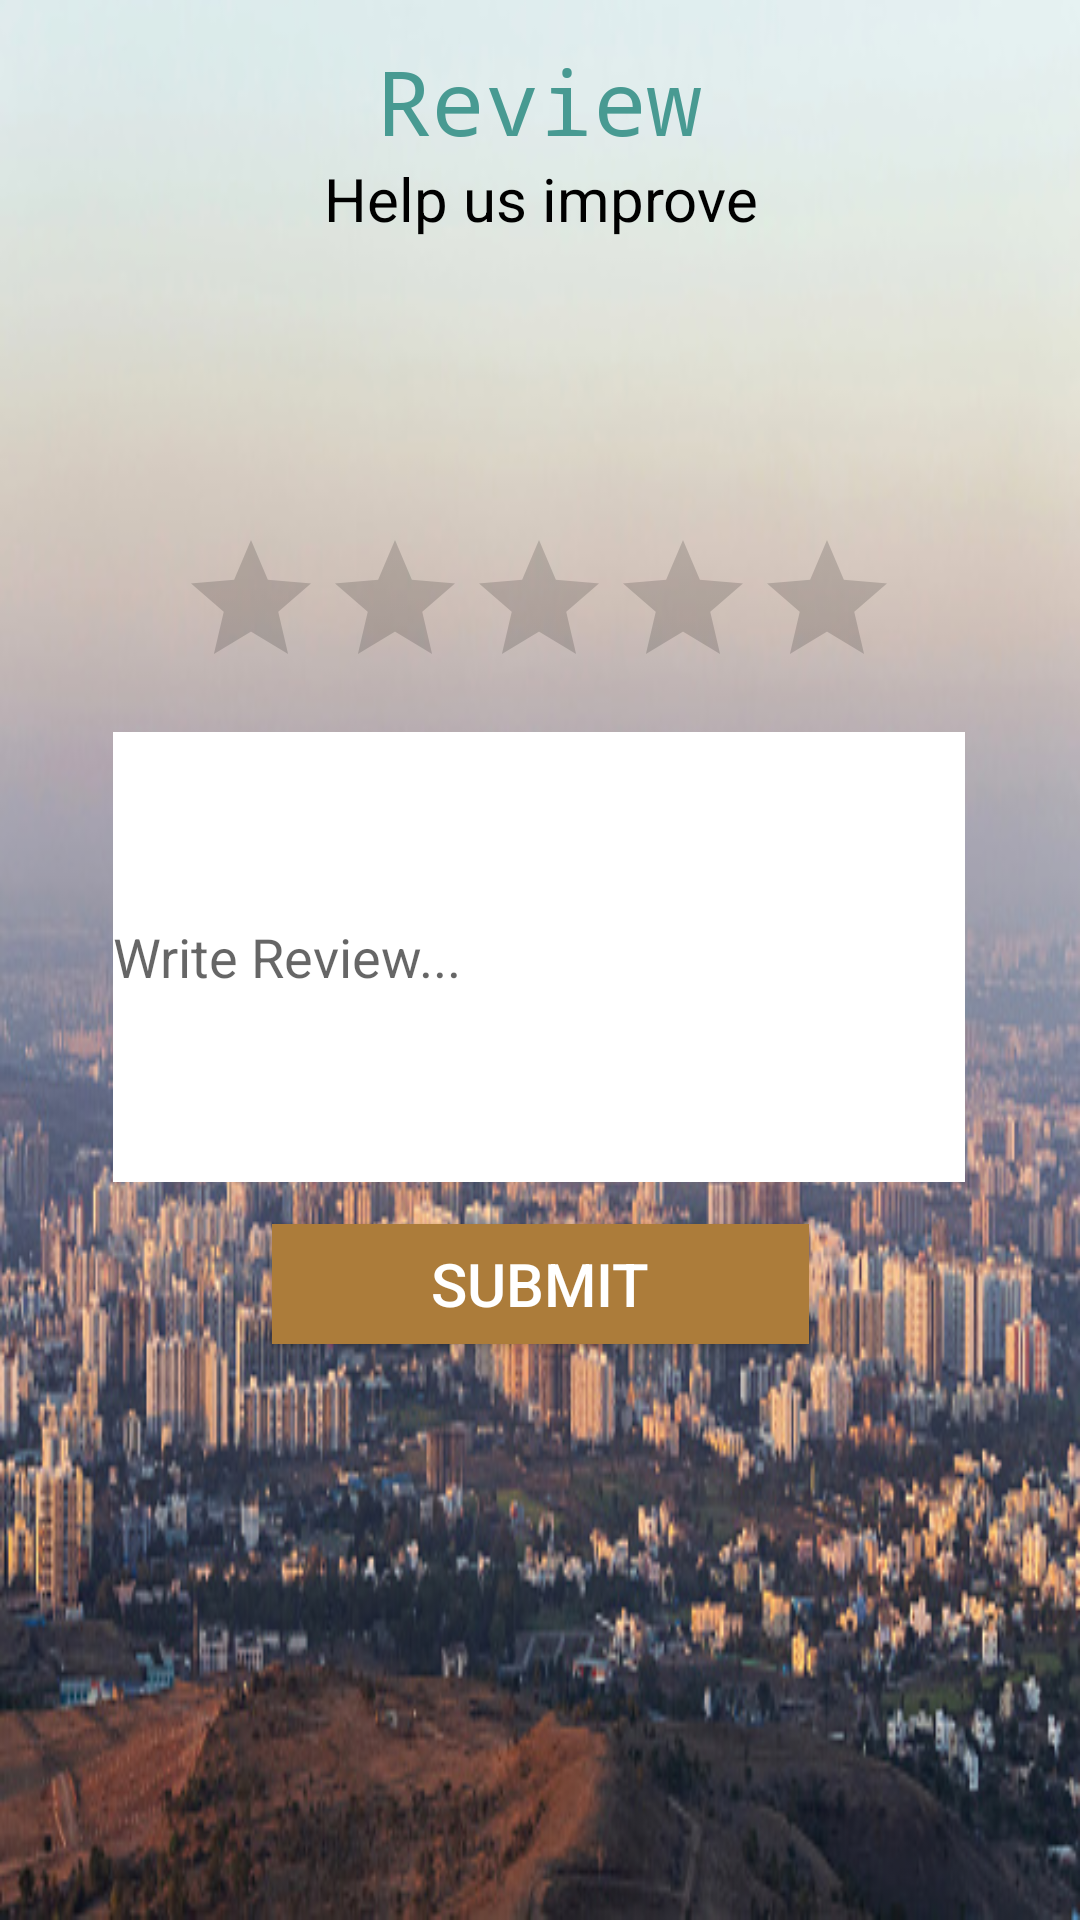

Produce the Android XML layout that renders to this screen, including the resource entries it uses.
<!-- AndroidManifest.xml: application theme Theme.Punekars -->
<!-- res/layout/activity_reviewpg.xml -->
<?xml version="1.0" encoding="utf-8"?>
<androidx.constraintlayout.widget.ConstraintLayout xmlns:android="http://schemas.android.com/apk/res/android"
    xmlns:app="http://schemas.android.com/apk/res-auto"
    xmlns:tools="http://schemas.android.com/tools"
    android:layout_width="match_parent"
    android:layout_height="match_parent"
    android:background="@drawable/bg2"
    tools:context=".reviewpg">

    <TextView
        android:id="@+id/textVieww"
        android:layout_width="300dp"
        android:layout_height="54dp"
        android:fontFamily="monospace"
        android:text="Review"
        android:textAlignment="center"
        android:textAppearance="?android:textAppearanceLarge"
        android:textColor="#489A92"
        android:textSize="30sp"
        app:layout_constraintBottom_toBottomOf="parent"
        app:layout_constraintEnd_toEndOf="parent"
        app:layout_constraintHorizontal_bias="0.495"
        app:layout_constraintStart_toStartOf="parent"
        app:layout_constraintTop_toTopOf="parent"
        app:layout_constraintVertical_bias="0.023" />

    <TextView
        android:id="@+id/tv6"
        android:layout_width="203dp"
        android:layout_height="55dp"
        android:text="Help us improve"
        android:textAlignment="center"
        android:textColor="@color/black"
        android:textSize="20sp"
        app:layout_constraintBottom_toBottomOf="parent"
        app:layout_constraintEnd_toEndOf="parent"
        app:layout_constraintStart_toStartOf="parent"
        app:layout_constraintTop_toTopOf="parent"
        app:layout_constraintVertical_bias="0.09" />

    <RatingBar
        android:id="@+id/rb"
        android:layout_width="wrap_content"
        android:layout_height="wrap_content"
        app:layout_constraintBottom_toBottomOf="parent"
        app:layout_constraintEnd_toEndOf="parent"
        app:layout_constraintHorizontal_bias="0.497"
        app:layout_constraintStart_toStartOf="parent"
        app:layout_constraintTop_toTopOf="parent"
        app:layout_constraintVertical_bias="0.302" />

    <TextView
        android:id="@+id/rc"
        android:layout_width="262dp"
        android:layout_height="41dp"
        android:textAlignment="center"
        android:textAppearance="?android:textAppearanceMedium"
        android:textColor="@color/black"
        app:layout_constraintBottom_toBottomOf="parent"
        app:layout_constraintEnd_toEndOf="parent"
        app:layout_constraintHorizontal_bias="0.496"
        app:layout_constraintStart_toStartOf="parent"
        app:layout_constraintTop_toTopOf="parent"
        app:layout_constraintVertical_bias="0.222" />

    <EditText
        android:id="@+id/rev"
        android:layout_width="284dp"
        android:layout_height="150dp"
        android:background="#FFFFFF"
        android:hint="Write Review..."
        android:textAlignment="textStart"
        android:textAppearance="?android:textAppearanceMedium"
        android:textColor="@color/black"
        app:layout_constraintBottom_toBottomOf="parent"
        app:layout_constraintEnd_toEndOf="parent"
        app:layout_constraintHorizontal_bias="0.496"
        app:layout_constraintStart_toStartOf="parent"
        app:layout_constraintTop_toTopOf="parent"
        app:layout_constraintVertical_bias="0.498" />

    <Button
        android:id="@+id/btn"
        android:layout_width="179dp"
        android:layout_height="40dp"
        android:background="#AC7C3A"
        android:text="Submit"
        android:textColor="@color/white"
        android:textSize="20sp"
        app:layout_constraintBottom_toBottomOf="parent"
        app:layout_constraintEnd_toEndOf="parent"
        app:layout_constraintStart_toStartOf="parent"
        app:layout_constraintTop_toTopOf="parent"
        app:layout_constraintVertical_bias="0.68" />

    <TextView
        android:id="@+id/rs"
        android:layout_width="394dp"
        android:layout_height="198dp"
        android:textAppearance="?android:textAppearanceMedium"
        android:textColor="#FFFFFF"
        android:textAlignment="center"
        app:layout_constraintBottom_toBottomOf="parent"
        app:layout_constraintEnd_toEndOf="parent"
        app:layout_constraintHorizontal_bias="0.47"
        app:layout_constraintStart_toStartOf="parent"
        app:layout_constraintTop_toTopOf="parent"
        app:layout_constraintVertical_bias="1.0" />


</androidx.constraintlayout.widget.ConstraintLayout>
<!-- resources referenced by this layout -->
<resources>
  <!-- drawable bg2: jpg bitmap (drawable, 99790 bytes) -->
  <style name="Theme.Punekars" parent="Theme.AppCompat.Light">
          
          <item name="colorPrimary">@color/purple_500</item>
          <item name="colorPrimaryVariant">@color/purple_700</item>
          <item name="colorOnPrimary">@color/white</item>
          
          <item name="colorSecondary">@color/teal_200</item>
          <item name="colorSecondaryVariant">@color/teal_700</item>
          <item name="colorOnSecondary">@color/black</item>
          
          <item name="android:statusBarColor">?attr/colorPrimaryVariant</item>
          
      </style>
  <!-- not gathered from this repository: default colours our renderer supplied (Android Studio template values) -->
  <color name="purple_500">#FF6200EE</color>
  <color name="purple_700">#FF3700B3</color>
  <color name="teal_200">#FF03DAC5</color>
  <color name="teal_700">#FF018786</color>
  <color name="black">#FF000000</color>
  <color name="white">#FFFFFFFF</color>
</resources>
